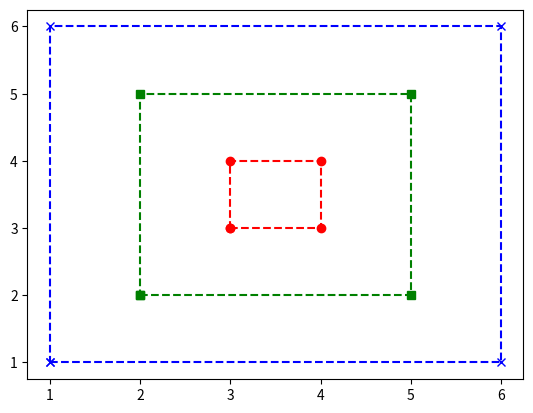

The matplotlib source for this figure:
import matplotlib.pyplot as plt

def small():
  x_values = [3,4,4,3,3]
  y_values = [3,3,4,4,3]
  plt.plot(x_values,y_values, "ro--")
  
def medium():
  x_values = [2,5,5,2,2]
  y_values = [2,2,5,5,2]
  plt.plot(x_values,y_values, "gs--")
 

def big():
  x_values = [1,6,6,1,1]
  y_values = [1,1,6,6,1]
  plt.plot(x_values,y_values, "bx--")
 

def run():
  small()
  medium()
  big()
  plt.show()

run()